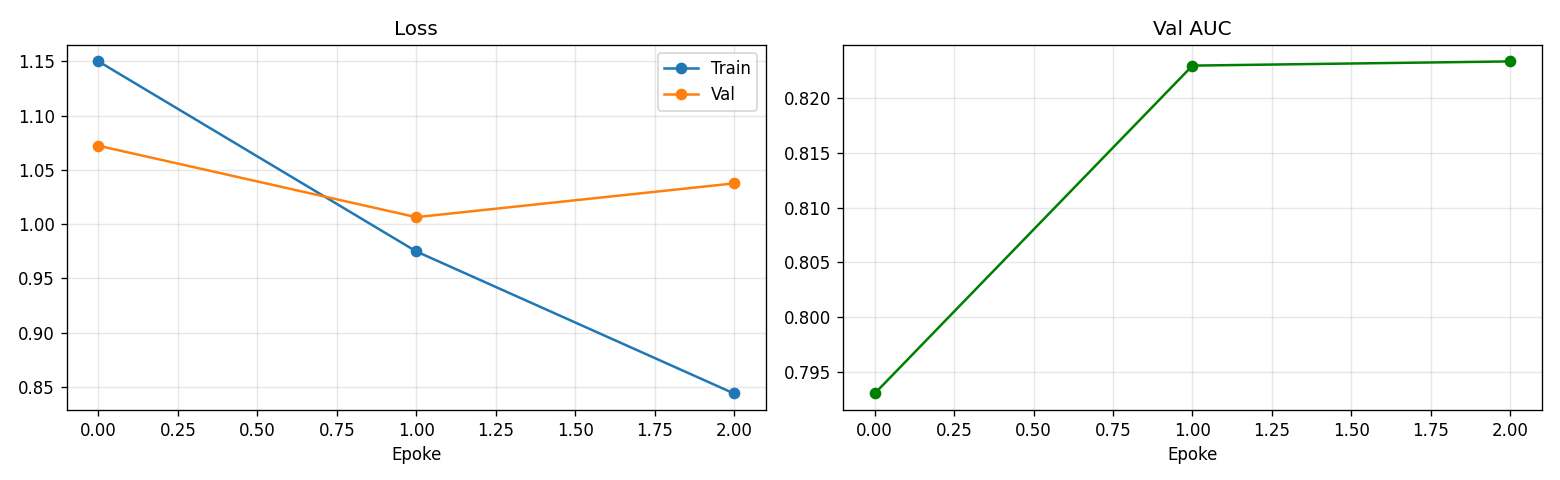

The table this chart was drawn from, first rows:
train_loss, val_loss, val_auc
1.15, 1.072, 0.793
0.9748, 1.006, 0.823
0.8438, 1.037, 0.8234
